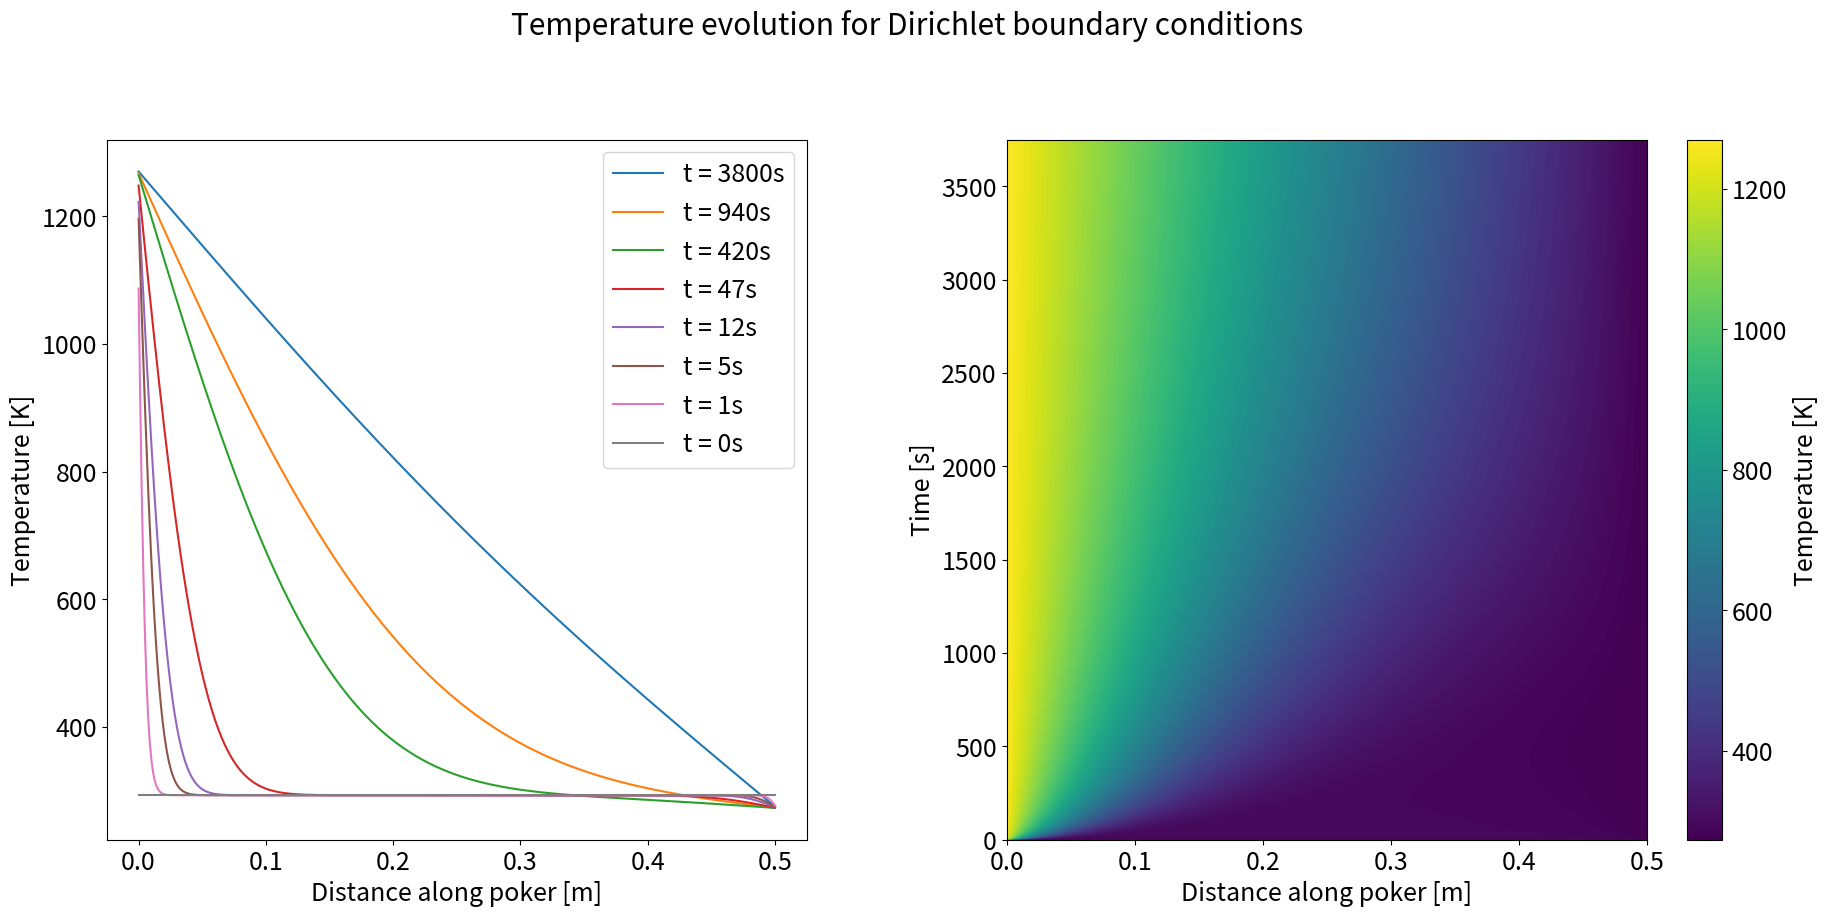
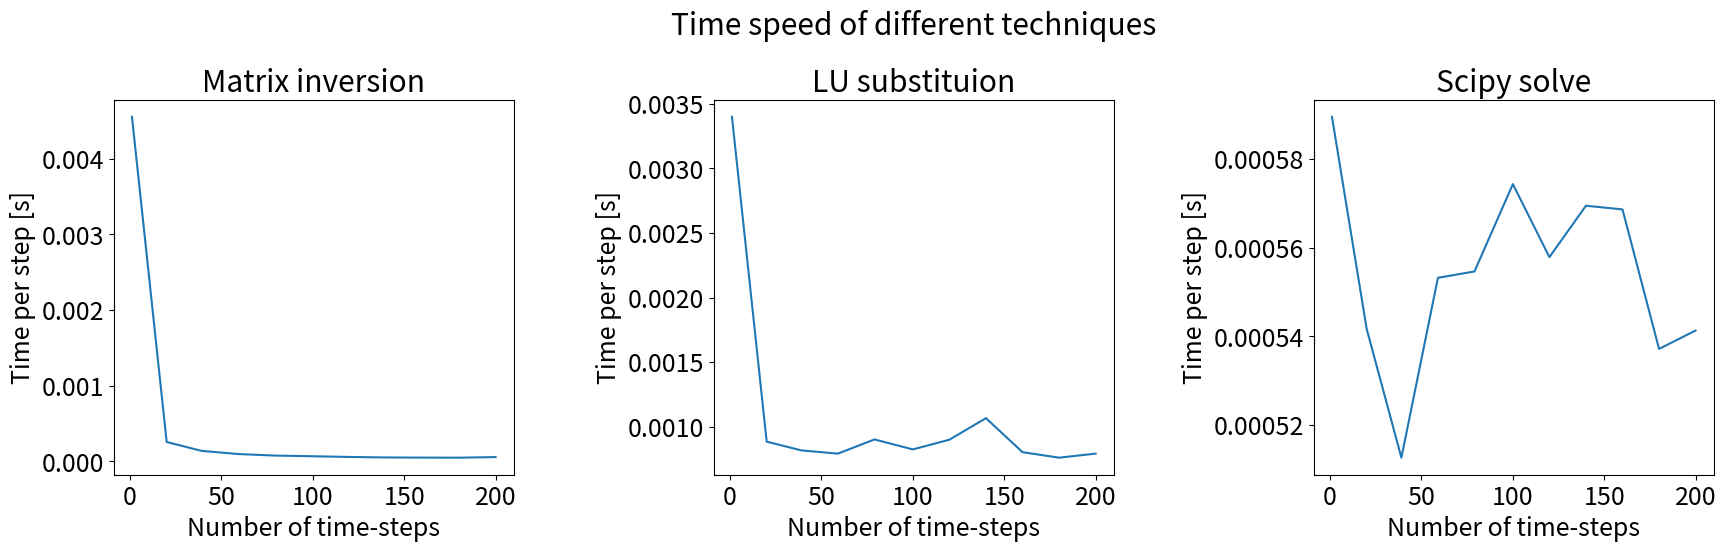
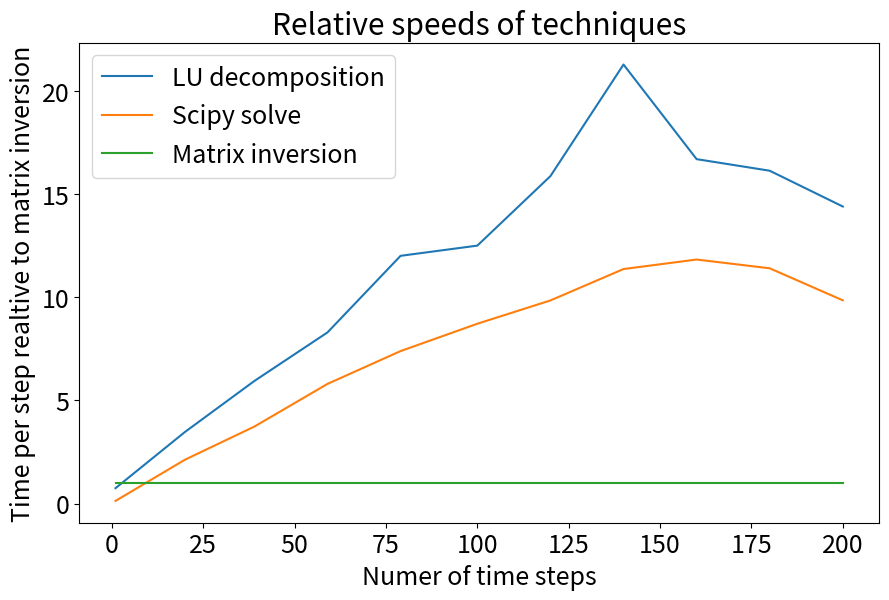
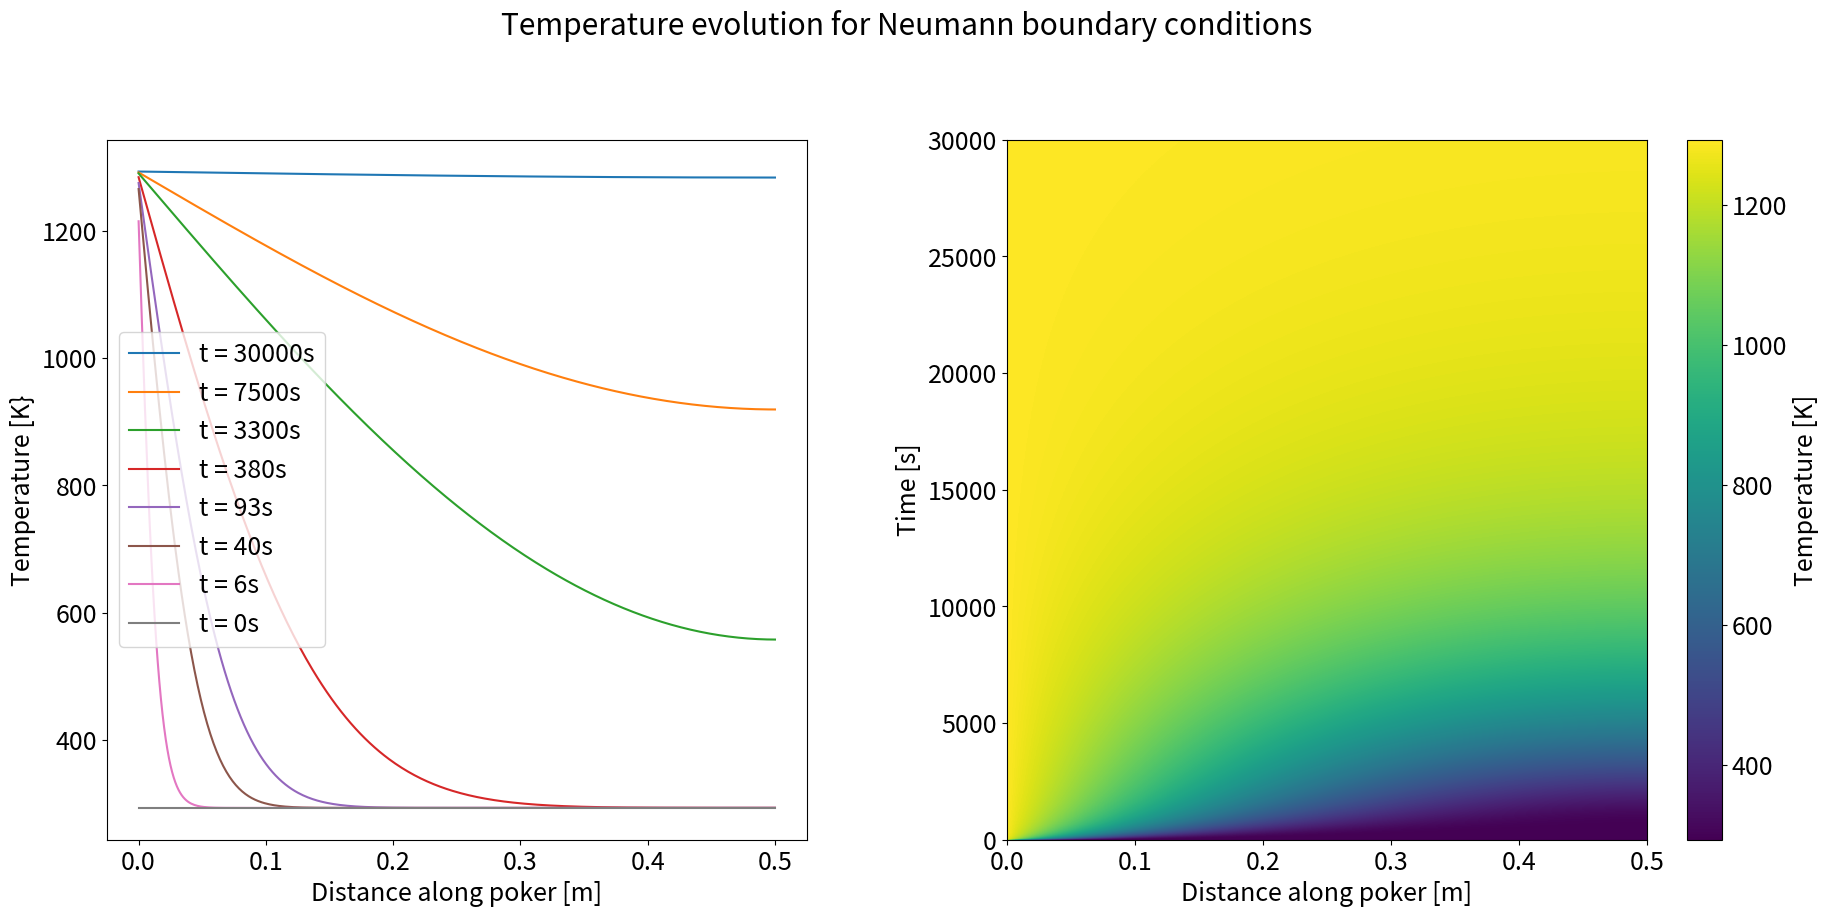

These charts were generated, in order, by the following Python code:
import unittest
import itertools
import numpy as np
import scipy.linalg as linalg
from time import perf_counter
import matplotlib.pyplot as plt
plt.rcParams.update({'font.size': 18})


class Diffusion_Solution:
    boundary_types = ("Dirichelt", "Neumann")

    def __init__(
        self, s_type, x_n, x_step, t_n, t_step, k, spatial, u_initial, bounds
    ):
        """
        Data-class used to organise the objects required to implicitly 
        solve the diffusion equation
        
        Parameters
        ----------
        s_type : int
            The index of 'boundary_types' corresponding to the s_type of 
            boundary conditions used.
            0: 'Dirichlet'
            1: 'Neumann'
        x_n : int
            Number of spatial steps.
        x_step : float
            Size of each spatial step.
        t_n : int
            Number of temporal steps.
        t_step : float
            Size of each temporal step.
        k : float
            Thermal diffusivity.
        spatial : array_like
            Spatial coordinates of each step.
        u_initial : array_like
            Initial temperature dirstribution.
        bounds : array_like
            Initial boundary coniditions. 
        
        bound_type : str
            Type of boundary conditions used.
        bound_arr : array_like
            The boundary vector used to set fixed boundary conditions.
        matrix : array_like
            Diffusion matrix required to solve 1D diffusion equation.
        lu : LU_Decomposition
            LU decomposition of matrix required to solve the 1D diffusion
            equation using LU substitution.
        coords_current : array_like
            Current temperature distribution in 1D.
        """
        self.bound_type = self.boundary_types[s_type]
        self.x_n = x_n
        self.x_step = x_step
        self.t_n = t_n
        self.t_step = t_step
        self.k = k
        self.spatial = spatial
        self.u_initial = u_initial
        self.bounds = bounds
        self.bound_arr = None
        self.matrix = None
        self.lu = None
        self.coords_current = u_initial
        self.coords_all = None


class LU_Decomposition:
    """Data-class used to organise the LU decomposition of a square 
    matrix.

    Parameters
    ----------
    p : array-like
        Permutation matrix.
    l : array-like
        Lower triangular matrix with unit diagonal.
    u : array-like
        Upper triangular matrix.
    """
    def __init__(self, p, l, u):
        self.p = p
        self.l = l
        self.u = u


def create_dirichlet(x_n, x_step, t_step, k, bounds):
    """Creates matrix and boundary vector required to solve the 
    diffusion equation in 1D with Dirichlet boundary conditions.

    Parameters
    ----------
    x_n : int
        The number of spatial steps.
    x_step : float
        The size of each spatial step.
    t_step : float
        The size of each time step.
    k : float
        The thermal diffusivity.
    bounds : array_like
        The endpoint temperatures used to set Dirichlet boundary 
        conditions.

    Returns
    -------
    matrix: ndarray
        A two dimensional array containing the diffusion matrix
        required to solve the diffusion equation in 1D.
    bound_arr: ndarray
        The Dirichlet boundary vector.        
    """
    # Check that x_n contains at least two points
    if (x_n := int(x_n)) < 2:
        raise ValueError("at least two spacial step required")
    # Create the matrix
    alpha = k*t_step/np.square(x_step)
    matrix = np.identity(x_n, dtype=np.float64) * (1+2*alpha)
    np.fill_diagonal(matrix[1:, :-1], -alpha)
    np.fill_diagonal(matrix[:-1, 1:], -alpha)
    # Create the boundary vector
    bound_arr = np.zeros(x_n)
    bound_arr[0], bound_arr[-1] = bounds
    bound_arr *= -alpha
    return matrix, bound_arr


class Test_Create_Dirichlet(unittest.TestCase):
    """Testing of 'create_dirichlet'.
    """
    def setUp(self):
        """Initialize the required parameters to print the test results,
        and create arguments for 'create_dirichlet'.
        """
        self.print = False
        self.test_name = None
        self.result = "FAIL"
        self.output = ""
        self.x_n = 2
        self.x_step = 1
        self.t_step = 1
        self.k = 1
        self.bounds = (0, 1)
        self.matrix_out, self.bound_arr= create_dirichlet(
            self.x_n, self.x_step, self.t_step, self.k, self.bounds
        )

    def tearDown(self):
        """Print the test results to std.out.
        """
        if self.print is not False:
            print(f"{self.test_name}: {self.result}")
            for i in enumerate(self.test_name):
                print('-', end='')
            print(f"-\n{self.output}\n")

    def test_bad_x_n(self):
        """Test that the function throws correct error given a bad x_n.
        """
        # Error when x_n < 1.
        with self.assertRaises(ValueError):
            create_dirichlet(0, 1, 1, 1, (2, 2))
        # Error when x_n is not an integer.
        with self.assertRaises(ValueError):
            create_dirichlet('hello', 1, 1, 1, (2, 2))
    
    def test_matrix_out(self):
        """Checks that the output matrix has the expected form.
        """
        self.print = True
        self.test_name = "TEST OUTPUT MATRIX"
        matrix_true = np.array([[3, -1],[-1, 3]], dtype=float)
        equal = np.allclose(self.matrix_out, matrix_true)
        self.output = "True matrix\n\t"
        self.output += str(matrix_true).replace('\n', '\n\t')
        self.output += " \nCalculated matrix\n\t"
        self.output += str(self.matrix_out).replace('\n', '\n\t')
        # Run test and set result to 'SUCCESS' if it passes.
        self.assertTrue(np.allclose(self.matrix_out, matrix_true))
        self.result = "SUCCESS"

    def test_bound_arr(self):
        """Checks that the output boundary vector has the expected form.
        """
        self.print = True
        self.test_name = "TEST OUTPUT BOUNDARY VECTOR"
        alpha = self.k*self.t_step/np.square(self.x_step)
        vect_true = np.asarray(self.bounds)*(-alpha)
        self.output = f"True boundary vector\n\t{vect_true}\nCalculated "
        self.output = f"{self.output} boundary vector\n\t{self.bound_arr}"
        # Run test and set result to 'SUCCESS' if it passes.
        self.assertTrue(np.allclose(vect_true, self.bound_arr))
        self.result = "SUCCESS"

test_suite = unittest.makeSuite(Test_Create_Dirichlet)
runner = unittest.TextTestRunner(verbosity=0).run(test_suite)

def _get_LU(matrix):
    """LU decompose a matrix.
    
    Parameters
    ----------
    matrix : array-like
        Square matrix for LU decomposition.
    
    Returns
    -------
    lu_decomposition : LU_Decomposition
        The LU decomposition of 'matrix'.
    """
    return LU_Decomposition(*linalg.lu(matrix))


def _solve_LU(lu_decomp, b):
    """Solves the equation A*x = b using the LU decomposition of 
    A.
    
    Parameters
    ----------
    lu_decomp: LU_Decomposition
        The LU decomposition of A.
    b: array_like
    
    Returns
    -------
    x: array-like
    """
    y = linalg.solve(lu_decomp.p, b)
    z = linalg.solve_triangular(lu_decomp.l, y, lower=True)
    x = linalg.solve_triangular(lu_decomp.u, z)
    return x


def timestep_diffusion(
    u_current, bound_arr, t_n, matrix, method=0, VERBOSITY=0
):
    """Solve the diffusion equation for the next t_n timesteps.

    Paramters
    ---------
    u_current : array_like
        Current temperature distribution.
    bound_arr : array_like
        Boundary vector used to impose fixed boundary conditions.
    t_n : int
        The number of timesteps.
    matrix : array_like
        The diffusion matrix.
    method : int
        Index for method used to solve for next timestep:
        0: Invert matrix and use matrix multiplication 
        1: LU substitution
        2: scipy.linalg solve
    VERBOSITY : int
        Amount of information given at runtime
        0: No information
        1: Distance to completion

    Returns
    -------
    u_iterations : ndarray
        [t_n+1, N] array where N is the number of elements in u_current.
        The i^th subarray corresponds to the spatial distribution at 
        time i*t_n. Thus, i = 0 corresponds to u_current. 
    """
    # Check form of u_current.
    try:
        u_current = np.asarray(u_current)
        if u_current.ndim != 1:
            raise ValueError("u_current must be 1D")
    except Exception:                                                            
        u_type = u_current.__class__.__name__
        raise TypeError(f"{u_type} cannot be cast to ndarray")
    # Set up parameters for sol in time.
    u_iterations = np.zeros([t_n+1, len(u_current)], dtype=float)
    u_iterations[0] = u_current
    tenth = int(t_n/10)
    if tenth == 0:
        tenth = 1
    step = float(t_n/100)
    
    if method == 0:
        try:
            inverse = linalg.inv(matrix)
        except Exception:
            raise ValueError("unable to compute inverse from matrix")
        for i in range(t_n):
            if VERBOSITY == 1  and (i) % tenth == 0:
                print(f"{int(i/step)}% complete")
            u_iterations[i+1] = np.matmul(inverse, u_iterations[i]-bound_arr)
    
    elif method == 1:
        try:
            lu_decomp = _get_LU(matrix)          
        except Exception:
            raise ValueError("unable to compute LU decomposition from matrix")
        for i in range(t_n):
            if VERBOSITY == 1 and (i) % tenth == 0:
                print(f"{int(i/step)}% complete")
            u_iterations[i+1] = _solve_LU(lu_decomp, u_iterations[i]-bound_arr)
        
    elif method == 2:
        for i in range(t_n):
            if VERBOSITY == 1 and (i) % tenth == 0:
                print(f"{int(i/step)}% complete")
            u_iterations[i+1] = linalg.solve(matrix, u_iterations[i]-bound_arr)

    else:
        raise ValueError("'method' must be an element of the set {0, 1, 2}")
    
    if VERBOSITY == 1:
        print("100% complete")
    return u_iterations


class Test_get_LU(unittest.TestCase):
    def test_output(self):
        """Test that the _get_LU function returns a LU_Decomposition 
        object which recombines into the original matrix
        """
        matrix_true = np.array([[4, 3], [6, 3]])
        lu_out = _get_LU(matrix_true)
        matrix_out = np.matmul(lu_out.l, lu_out.u)
        matrix_out = np.matmul(lu_out.p, matrix_out)
        self.assertTrue(np.allclose(matrix_out, matrix_true))
        self.assertIsInstance(lu_out, LU_Decomposition)


class Test_Solve_LU(unittest.TestCase):  
    def test_unique_output(self):
        """Test behaviour when matrix equation 'M*x = b' has a unique
        sol.
        """
        m = np.array([[1, 1, 2], [1, 1, 1], [0, 1, 1]], dtype=float)
        b = np.array([3, 2, 1], dtype=float)
        x_true = linalg.solve(m, b)
        lu_decomp = _get_LU(m)
        x_out = _solve_LU(lu_decomp, b)
        self.assertTrue(np.allclose(x_true, x_out))
        self.result = "SUCCESS"

class Test_Timestep_Diffusion(unittest.TestCase):
    """Test 'timestep_diffusion' to ensure it produces the correct
    spatial solutions for all inputs.
    """
    def setUp(self):
        self.sol = Diffusion_Solution(
            0, 3, 1, 1, 1, 1, (0, 1), (1, 1), (0,2)
        )
        self.sol.bound_arr
        self.sol.coords_current = np.ones(self.sol.x_n, dtype=float)
        self.sol.matrix, self.sol.bound_arr = create_dirichlet(
            self.sol.x_n,
            self.sol.x_step,
            self.sol.t_step,
            self.sol.k,
            self.sol.bounds
        )
        self.sol.lu = _get_LU(self.sol.matrix)
        timestep = linalg.solve(self.sol.matrix,
                self.sol.coords_current - self.sol.bound_arr
        )
        self.coords_true = np.concatenate(
            [self.sol.coords_current, timestep]
        ).reshape(2, 3)

    def test_matrix(self):
        """Test output when solving via matrix inversion.
        """
        coords_out = timestep_diffusion(
            self.sol.coords_current,
            self.sol.bound_arr,
            self.sol.t_n,
            self.sol.matrix
        )
        self.assertTrue(np.allclose(self.coords_true, coords_out))

    def test_lu_decomp(self):
        """Test output when solving via LU decomposition.
        """
        self.sol.coords_all = timestep_diffusion(
            self.sol.coords_current,
            self.sol.bound_arr,
            self.sol.t_n,
            self.sol.matrix,
            method=1
        )
        self.assertTrue(
            np.allclose(self.coords_true, self.sol.coords_all)
        )


loader = unittest.TestLoader()
test_suite = unittest.TestSuite()
test_suite.addTest(unittest.makeSuite(Test_get_LU))
test_suite.addTest(unittest.makeSuite(Test_Solve_LU))
test_suite.addTest(unittest.makeSuite(Test_Timestep_Diffusion))
runner = unittest.TextTestRunner(verbosity=1).run(test_suite)

# Initial conditions
temp_0 = 293.15
dir_x_n = 400
dir_x_step = 0.5/dir_x_n

sol_dir = Diffusion_Solution(
    0,
    dir_x_n,
    dir_x_step,
    t_n=15000,
    t_step=0.25,
    k=59/(7900*450),
    spatial=np.linspace(0, dir_x_n*dir_x_step, dir_x_n),
    u_initial=np.full(dir_x_n, temp_0, dtype=float),
    bounds=(1273.15, 273.15)
)

# Calculating time steps
sol_dir.matrix, sol_dir.bound_arr = create_dirichlet(
    sol_dir.x_n, sol_dir.x_step, sol_dir.t_step, sol_dir.k, sol_dir.bounds
)
sol_dir.coords_all = timestep_diffusion(
    sol_dir.coords_current,
    sol_dir.bound_arr,
    sol_dir.t_n,
    sol_dir.matrix,
)

# determine points to graph
dir_time_id = [[int(sol_dir.t_n/i**2) for i in range(1, 4)], [int(sol_dir.t_n/80/i**2) for i in range(1, 4)]]
dir_time_id = list(itertools.chain.from_iterable(dir_time_id))
dir_time_id.extend([4, 0])

# graphing
fig_dir = plt.figure(figsize=[20, 10])
fig_dir.suptitle("Temperature evolution for Dirichlet boundary conditions")
axes_graph = fig_dir.add_axes([0.1, 0.15, 0.35, 0.7])
axes_graph.set(xlabel="Distance along poker [m]", ylabel="Temperature [K]")
for id, x in enumerate(dir_time_id):
    axes_graph.plot(
        sol_dir.spatial, 
        sol_dir.coords_all[x],
        label="t = {:g}s".format(float(f'{x*sol_dir.t_step:.2g}'))
    )
axes_graph.legend()
axes_imshow = fig_dir.add_axes([0.55, 0.15, 0.4, 0.7])
axes_imshow.set(xlabel="Distance along poker [m]", ylabel="Time [s]")
im = axes_imshow.imshow(
    sol_dir.coords_all[::-1],
    aspect='auto',
    extent=[0, 0.5, 0, sol_dir.t_n*sol_dir.t_step]
)
cbar = plt.colorbar(im, ax=axes_imshow)
cbar.set_label("Temperature [K]")
plt.show()

max_runs = 200 # NOTE: reduce this and run again if cell takes too long


# run timestep dirichlet for the different timesteps and record the time taken
# Setup of neccessary variables
techniques = [np.zeros(11, dtype=float) for i in range(3)]
technique_names = ("Matrix inversion", "LU substituion", "Scipy solve")
n_runs = [int(max_runs*i) for i in np.linspace(1, 0.1, 10)]
n_runs.append(1)

# Calculating time per step
for technique_id, technique in enumerate(techniques):
    for id, run in enumerate(n_runs):
        time_0 = perf_counter()
        timestep_diffusion(
            sol_dir.coords_current, sol_dir.bound_arr, run, sol_dir.matrix, method=technique_id
        )
        time_1 = perf_counter()
        technique[id] = (time_1-time_0)/run

# Plotting indiviual techniques
tech_fig = plt.figure(figsize=[20, 5])
tech_fig.suptitle("Time speed of different techniques")
ax1 = tech_fig.add_axes([0.1, 0.05, 0.2, 0.75])
ax2 = tech_fig.add_axes([0.4, 0.05, 0.2, 0.75])
ax3 = tech_fig.add_axes([0.7, 0.05, 0.2, 0.75])
axes = (ax1, ax2, ax3)
for id, axis in enumerate(axes):
    axis.plot(n_runs, techniques[id])
    axis.set(
        title=technique_names[id],
        xlabel="Number of time-steps",
        ylabel="Time per step [s]"
    )
plt.show()

# Plotting techniques relative to each other
LU_rel = techniques[1]/techniques[0]    
solve_rel = techniques[2]/techniques[0]

rel_fig = plt.figure(figsize=[10, 6])
rel_ax = rel_fig.add_axes([0.1, 0.1, 0.8, 0.8])
rel_ax.plot(n_runs, LU_rel, label="LU decomposition")
rel_ax.plot(n_runs, solve_rel, label="Scipy solve")
rel_ax.plot(n_runs, [1 for i in range(11)], label="Matrix inversion")
rel_ax.set(
    title="Relative speeds of techniques",
    xlabel="Numer of time steps",
    ylabel="Time per step realtive to matrix inversion"
)
# rel_ax.set_yscale("log")
rel_ax.legend()

plt.show()

def create_neumann(x_n, x_step, t_step, k, bound):
    """Creates matrix and boundary vector required to solve the 
    diffusion equation in 1D with Neumann boundary conditions.

    Parameters
    ----------
    x_n : int
        The number of spatial steps.
    x_step : float
        The size of each spatial step.
    t_step : float
        The size of each time step.
    k : float
        The thermal diffusivity.
    bound : float
        The fixed boundary temperature.

    Returns
    -------
    matrix : ndarray
        A two dimensional array containing the diffusion matrix
        required to solve the diffusion equation in 1D.
    bound_arr : ndarray
        The Dirichlet boundary vector.        
    """
    # Check that x_n is of the correct form
    if (x_n := int(x_n)) < 2:
        raise ValueError("at least two spacial steps required")
    
    # Create the matrix
    alpha = k*t_step/np.square(x_step)
    matrix = np.identity(x_n, dtype=np.float64) * (1+2*alpha)
    np.fill_diagonal(matrix[1:, :-1], -alpha)
    np.fill_diagonal(matrix[:-1, 1:], -alpha)
    matrix[x_n-1, x_n-1] = 1+alpha

    # Create the boundary vector
    bound_arr = np.zeros(x_n)
    bound_arr[0] = (-alpha)*bound
    return matrix, bound_arr

# Initial conditions
neu_x_n = 400
neu_x_step = 0.5/neu_x_n

sol_neu = Diffusion_Solution(
    0,
    neu_x_n,
    neu_x_step,
    t_n=20000,
    t_step=1.5,
    k=59/(7900*450),
    spatial=np.linspace(0, neu_x_n*neu_x_step, neu_x_n),
    u_initial=np.full(neu_x_n, temp_0, dtype=float),
    bounds=temp_0+1000
)

# Calculating time steps
sol_neu.matrix, sol_neu.bound_arr = create_neumann(
    sol_neu.x_n, sol_neu.x_step, sol_neu.t_step, sol_neu.k, sol_neu.bounds
)
sol_neu.coords_all = timestep_diffusion(
    sol_neu.coords_current,
    sol_neu.bound_arr,
    sol_neu.t_n,
    sol_neu.matrix
)

# determine points to graph
neu_time_id = [[int(sol_neu.t_n/i**2) for i in range(1, 4)],
    [int(sol_neu.t_n/80/i**2) for i in range(1, 4)]]
neu_time_id = list(itertools.chain.from_iterable(neu_time_id))
neu_time_id.extend([4, 0])

# graphing
fig_neu = plt.figure(figsize=[20, 10])
fig_neu.suptitle("Temperature evolution for Neumann boundary conditions")
axes_graph = fig_neu.add_axes([0.1, 0.15, 0.35, 0.7])
axes_graph.set(xlabel="Distance along poker [m]", ylabel="Temperature [K}")
for id, x in enumerate(neu_time_id):
    axes_graph.plot(
        sol_neu.spatial, 
        sol_neu.coords_all[x],
        label="t = {:g}s".format(float(f'{x*sol_neu.t_step:.2g}'))
    )
axes_graph.legend()
axes_imshow = fig_neu.add_axes([0.55, 0.15, 0.4, 0.7])
axes_imshow.set(xlabel="Distance along poker [m]", ylabel="Time [s]")
im = axes_imshow.imshow(
    sol_neu.coords_all[::-1],
    aspect='auto',
    extent=[0, 0.5, 0, sol_neu.t_n*sol_neu.t_step]
)
cbar = plt.colorbar(im, ax=axes_imshow)
cbar.set_label("Temperature [K]")
plt.show()